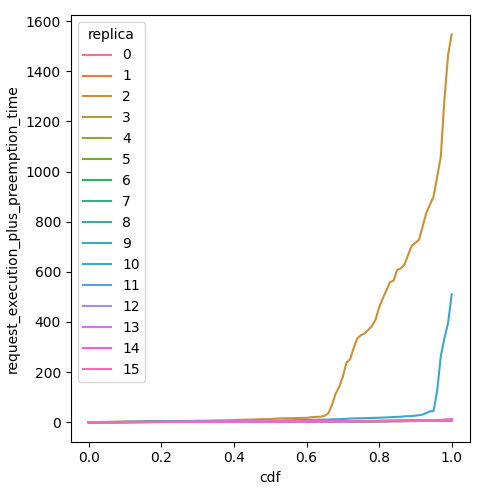

Data behind this chart, as committed beside it:
cdf, request_execution_plus_preemption_time, replica
0.0, 0.06532, 0
0.01, 0.09302, 0
0.02, 0.1118, 0
0.03, 0.1562, 0
0.04, 0.2351, 0
0.05, 0.2541, 0
0.06, 0.3025, 0
0.07, 0.3203, 0
0.08, 0.3517, 0
0.09, 0.4435, 0
0.1, 0.8891, 0
0.11, 1.15, 0
0.12, 1.226, 0
0.13, 1.29, 0
0.14, 1.341, 0
0.15, 1.364, 0
0.16, 1.379, 0
0.17, 1.418, 0
0.18, 1.474, 0
0.19, 1.57, 0
0.2, 1.703, 0
0.21, 1.795, 0
0.22, 1.845, 0
0.23, 1.874, 0
0.24, 1.908, 0
0.25, 1.968, 0
0.26, 2.004, 0
0.27, 2.028, 0
0.28, 2.069, 0
0.29, 2.155, 0
0.3, 2.181, 0
0.31, 2.191, 0
0.32, 2.191, 0
0.33, 2.194, 0
0.34, 2.313, 0
0.35, 2.323, 0
0.36, 2.362, 0
0.37, 2.368, 0
0.38, 2.409, 0
0.39, 2.417, 0
0.4, 2.494, 0
0.41, 2.587, 0
0.42, 2.729, 0
0.43, 2.85, 0
0.44, 2.883, 0
0.45, 2.95, 0
0.46, 2.992, 0
0.47, 2.998, 0
0.48, 3.021, 0
0.49, 3.043, 0
0.5, 3.049, 0
0.51, 3.059, 0
0.52, 3.076, 0
0.53, 3.088, 0
0.54, 3.107, 0
0.55, 3.14, 0
0.56, 3.206, 0
0.57, 3.345, 0
0.58, 3.399, 0
0.59, 3.435, 0
... 1,556 more rows
